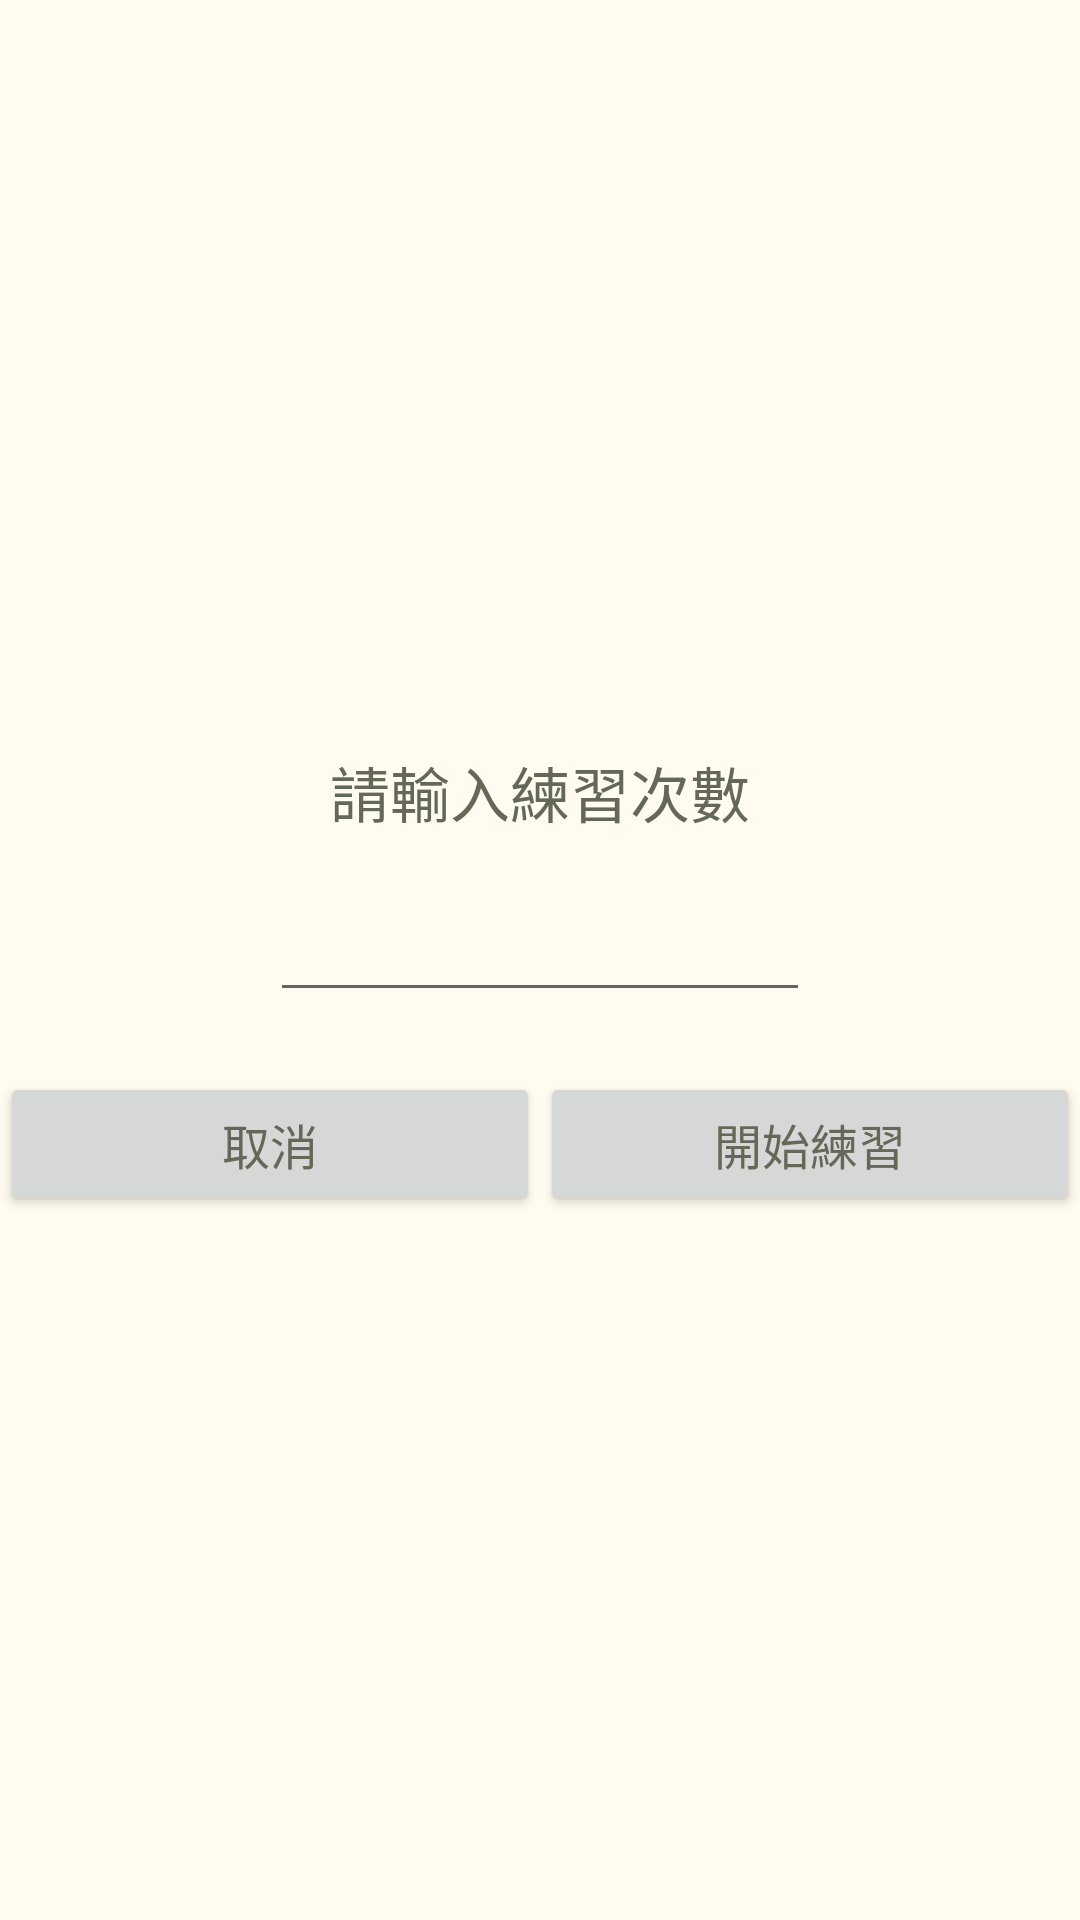

Produce the Android XML layout that renders to this screen, including the resource entries it uses.
<!-- AndroidManifest.xml: application theme Theme.PoseEstimation -->
<!-- res/layout/practice_time_dialog.xml -->
<?xml version="1.0" encoding="utf-8"?>
<LinearLayout xmlns:android="http://schemas.android.com/apk/res/android"
    android:layout_width="match_parent"
    android:layout_height="wrap_content"
    android:gravity="center"
    android:orientation="vertical">


    <TextView
        android:id="@+id/textView"
        android:layout_width="match_parent"
        android:layout_height="wrap_content"
        android:text="請輸入練習次數"
        android:textAlignment="center"
        android:textSize="20sp"
        android:layout_marginTop="15dp"/>

    <EditText
        android:id="@+id/editTextInputPracticeTime"
        android:layout_width="180dp"
        android:layout_height="wrap_content"
        android:ems="10"
        android:inputType="numberDecimal"
        android:textAlignment="center"
        android:layout_margin="20dp"/>

    <LinearLayout
        android:layout_width="match_parent"
        android:layout_height="wrap_content">

        <Button
            android:id="@+id/btnCancel"
            android:layout_width="wrap_content"
            android:layout_height="match_parent"
            android:layout_weight="1"
            android:text="取消" />

        <Button
            android:id="@+id/btnConfirm"
            android:layout_width="wrap_content"
            android:layout_height="match_parent"
            android:layout_weight="1"
            android:text="開始練習" />
    </LinearLayout>

</LinearLayout>
<!-- resources referenced by this layout -->
<resources>
  <style name="Theme.PoseEstimation" parent="Theme.MaterialComponents.Light.NoActionBar">
          <item name="android:windowBackground">@color/light_yellow_fffbf0</item>
          
          <item name="colorPrimary">@color/grey_blue_98a1a7</item>
          <item name="colorPrimaryVariant">@color/dark_blue_595f5f</item>
          <item name="colorOnPrimary">@color/white</item>
          
          <item name="colorSecondary">@color/red_b15f59</item>
          <item name="colorSecondaryVariant">@color/pink_FFD9D0</item>
          <item name="colorOnSecondary">@color/black</item>
          
          <item name="android:statusBarColor" tools:targetApi="l">?attr/colorPrimary</item>
  
          
          <item name="android:textColor">@color/dark_green_646857</item>
          <item name="android:textSize">16sp</item>
      </style>
  <color name="light_yellow_fffbf0">#fffbf0</color>
  <color name="grey_blue_98a1a7">#98a1a7</color>
  <color name="dark_blue_595f5f">#595f5f</color>
  <color name="white">#FFFFFFFF</color>
  <color name="red_b15f59">#b15f59</color>
  <color name="pink_FFD9D0">#FFD9D0</color>
  <color name="black">#FF000000</color>
  <color name="dark_green_646857">#646857</color>
</resources>
